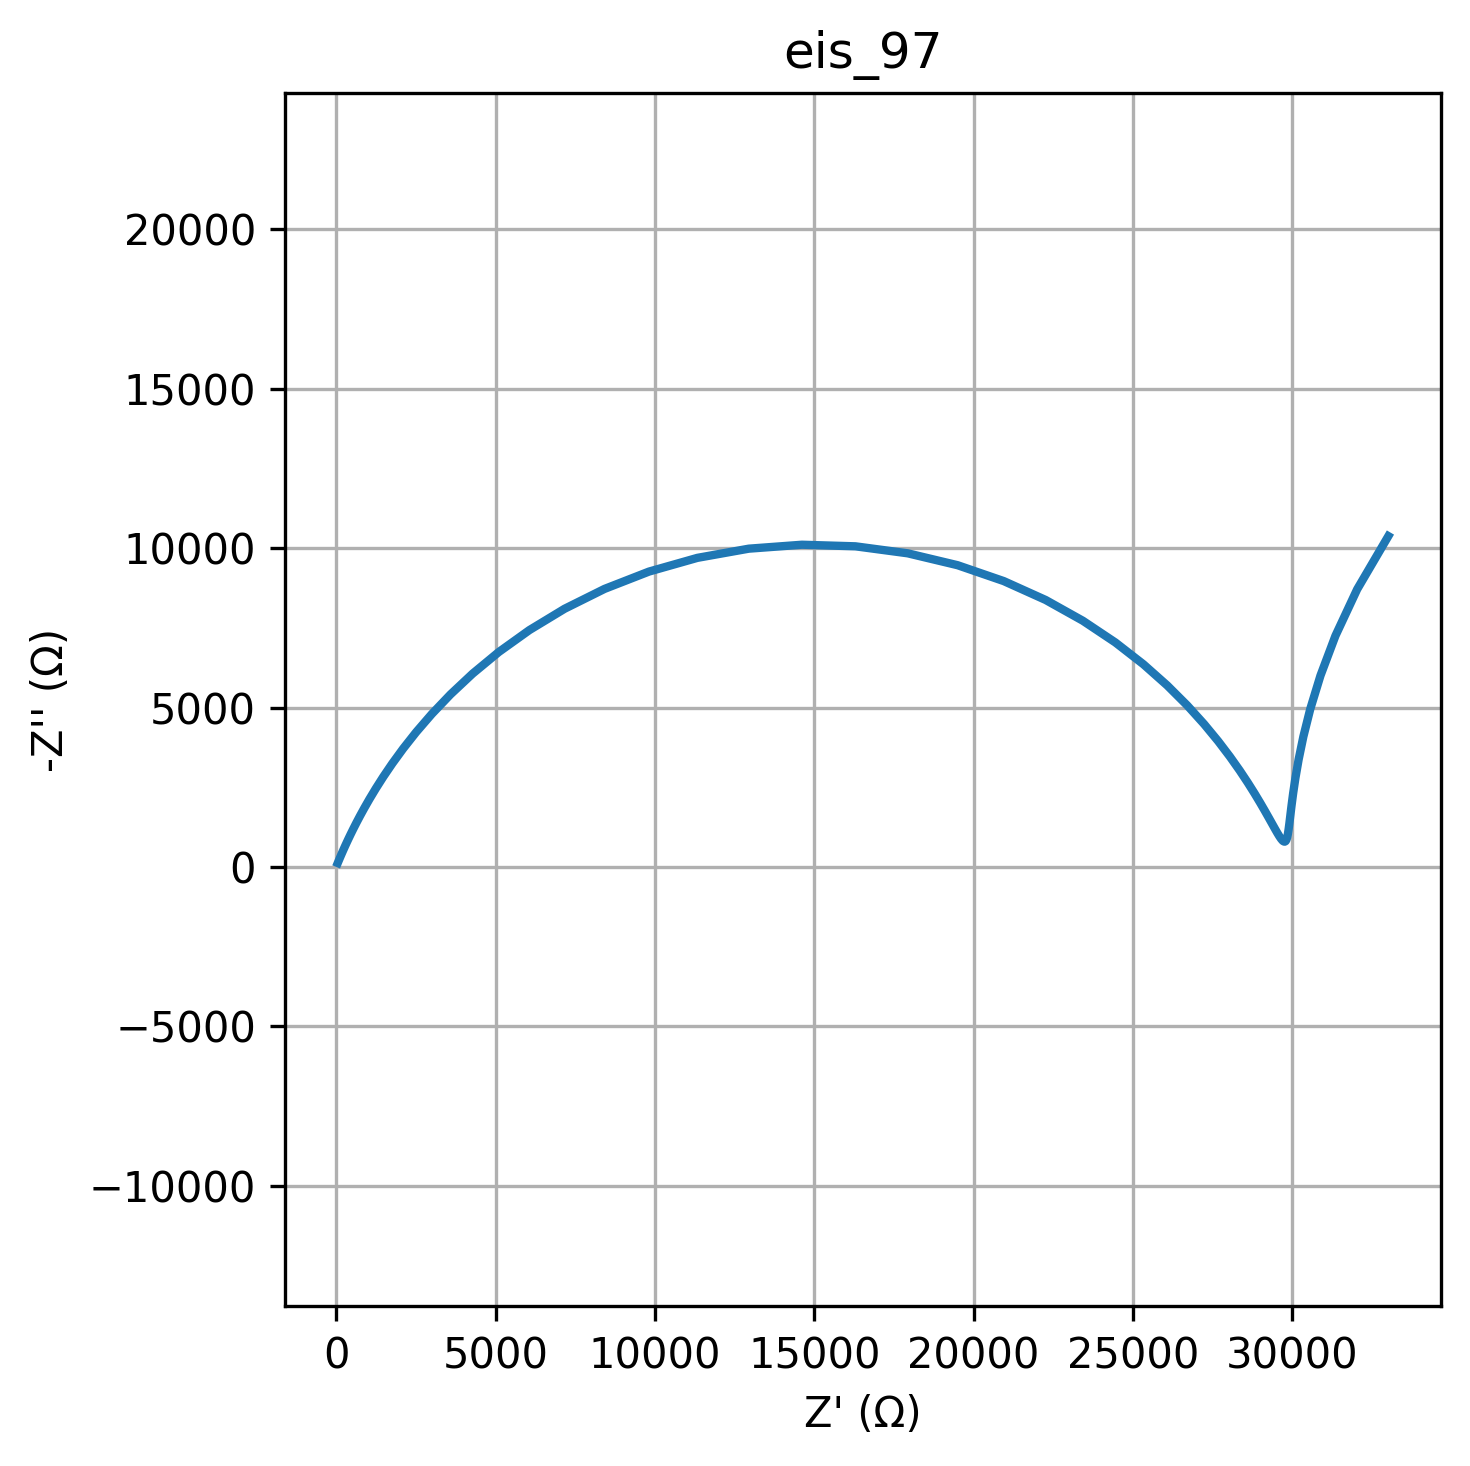

The data file committed next to this chart (first rows):
freq, Z_real, Z_imag
0.01, 33012, -10378
0.01226, 32034, -8711
0.01504, 31352, -7251
0.01844, 30883, -6004
0.02262, 30563, -4955
0.02774, 30345, -4085
0.03401, 30197, -3368
0.04171, 30095, -2782
0.05115, 30025, -2305
0.06273, 29974, -1921
0.07693, 29937, -1613
0.09434, 29908, -1368
0.1157, 29883, -1178
0.1419, 29860, -1032
0.174, 29838, -925.4
0.2134, 29815, -851.9
0.2617, 29789, -808
0.3209, 29760, -790.8
0.3935, 29727, -798.4
0.4826, 29689, -829.5
0.5918, 29644, -883.9
0.7257, 29592, -961.8
0.89, 29530, -1064
1.091, 29456, -1192
1.338, 29369, -1348
1.641, 29265, -1534
2.013, 29141, -1753
2.468, 28993, -2008
3.027, 28816, -2302
3.712, 28604, -2640
4.552, 28349, -3024
5.583, 28042, -3458
6.846, 27674, -3943
8.396, 27232, -4479
10.3, 26704, -5065
12.63, 26073, -5694
15.48, 25326, -6358
18.99, 24448, -7041
23.29, 23428, -7722
28.56, 22260, -8375
35.02, 20946, -8967
42.94, 19496, -9466
52.66, 17933, -9839
64.58, 16292, -10058
79.2, 14614, -10108
97.13, 12946, -9984
119.1, 11333, -9696
146.1, 9815, -9266
179.1, 8420, -8722
219.7, 7167, -8099
269.4, 6062, -7430
330.4, 5104, -6744
405.1, 4283, -6065
496.8, 3587, -5412
609.3, 3002, -4798
747.2, 2512, -4230
916.3, 2103, -3712
1124, 1762, -3245
1378, 1479, -2828
1690, 1243, -2458
... 20 more rows
